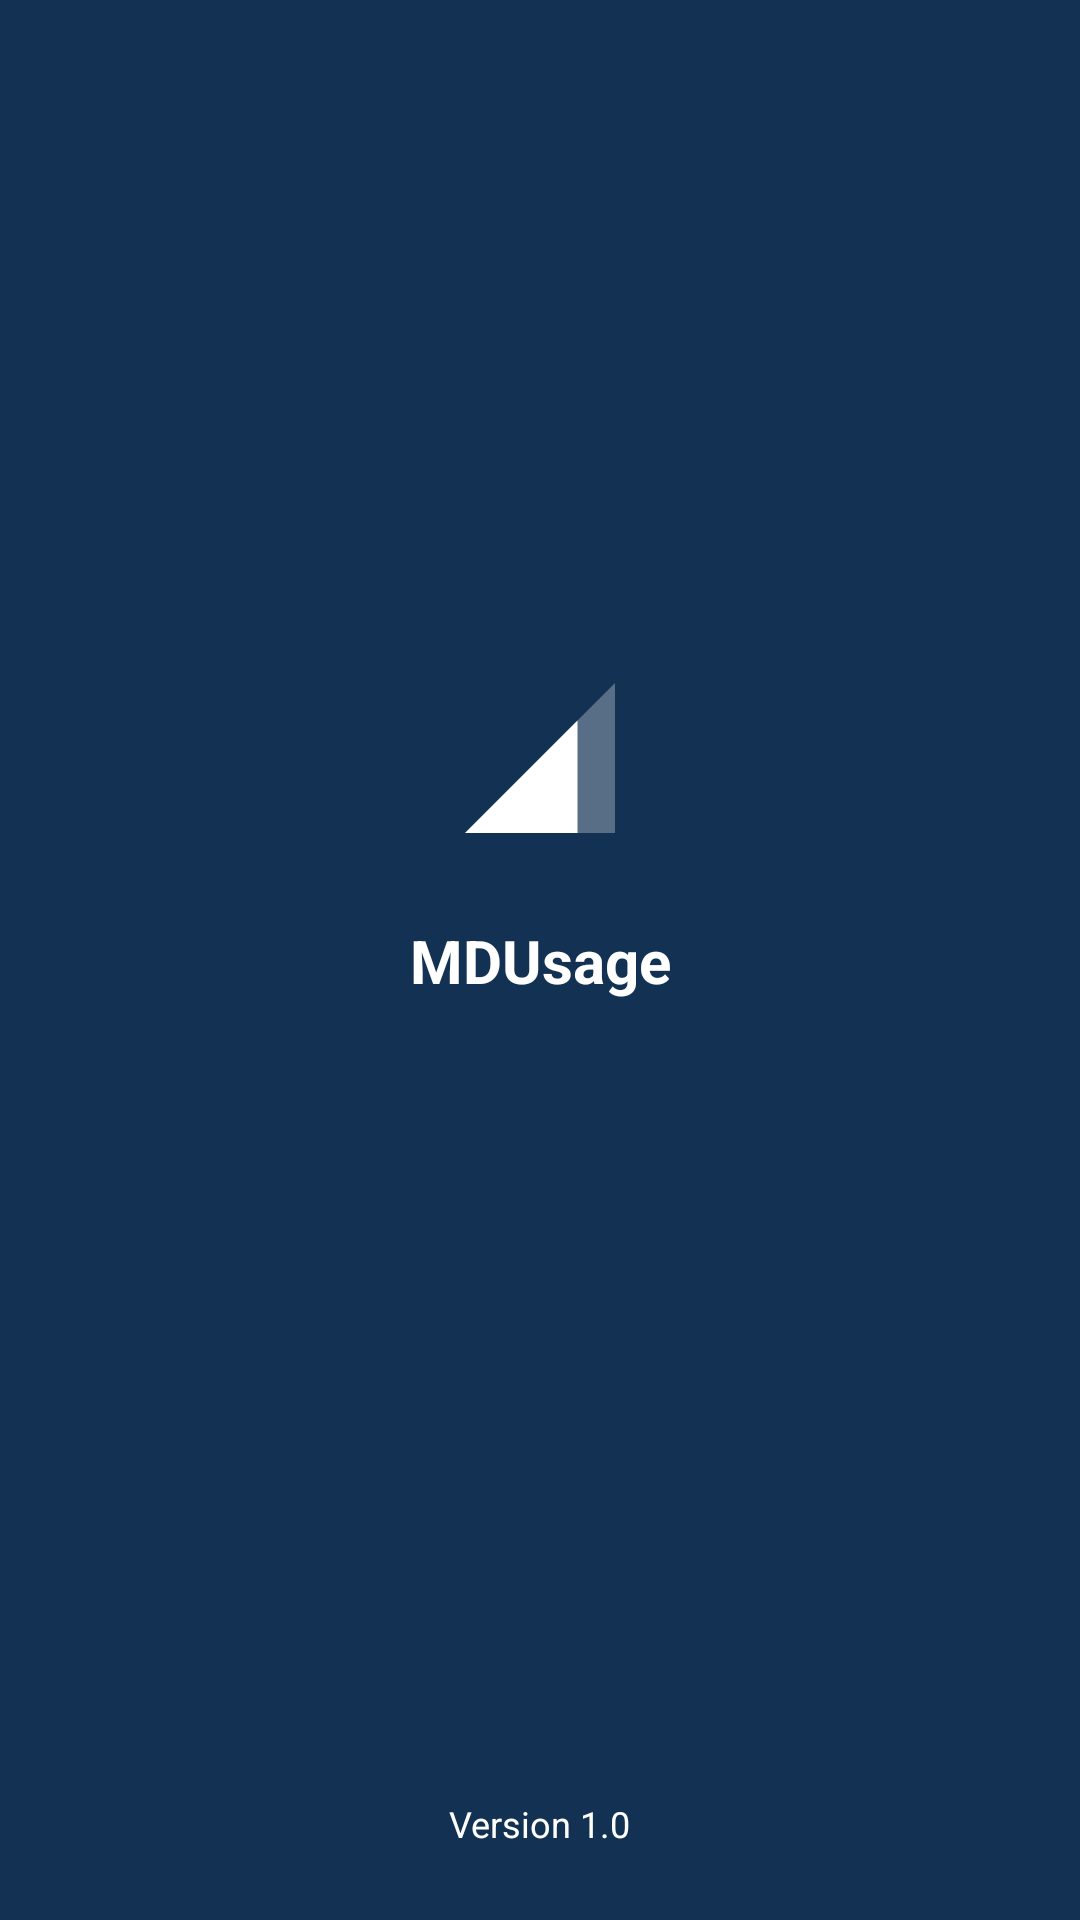

Write the Android layout XML for this screen, with the resource values it uses.
<!-- AndroidManifest.xml: activity theme AppTheme.NoActionBar -->
<!-- res/layout/activity_splash_screen.xml -->
<?xml version="1.0" encoding="utf-8"?>
<androidx.constraintlayout.widget.ConstraintLayout
        xmlns:android="http://schemas.android.com/apk/res/android"
        xmlns:tools="http://schemas.android.com/tools"
        xmlns:app="http://schemas.android.com/apk/res-auto" android:layout_width="match_parent"
        android:background="@color/colorPrimary"
        android:layout_height="match_parent"
        tools:context=".activities.SplashScreenActivity">
    <TextView
            android:id="@+id/tvAppName"
            android:layout_width="wrap_content"
            android:layout_height="wrap_content"
            android:text="@string/app_name"
            android:textColor="@color/white_full"
            android:textStyle="bold"
            android:textSize="@dimen/text_regular_3x"
            app:layout_constraintStart_toStartOf="parent"
            app:layout_constraintEnd_toEndOf="parent"
            app:layout_constraintTop_toTopOf="parent"
            app:layout_constraintBottom_toBottomOf="parent"/>
    <ImageView
            android:layout_width="60dp"
            android:layout_height="60dp"
            android:scaleType="centerCrop"
            android:src="@drawable/ic_network_cell_24dp"
            app:layout_constraintStart_toStartOf="parent"
            app:layout_constraintBottom_toTopOf="@id/tvAppName"
            app:layout_constraintEnd_toEndOf="parent"
            android:layout_marginBottom="@dimen/margin_large"/>
    <TextView
            android:layout_width="wrap_content"
            android:layout_height="wrap_content"
            android:text="@string/version"
            android:textSize="@dimen/text_small"
            android:textColor="@color/white_full"
            app:layout_constraintStart_toStartOf="parent"
            app:layout_constraintEnd_toEndOf="parent"
            app:layout_constraintBottom_toBottomOf="parent"
            android:layout_marginBottom="@dimen/margin_large"/>
</androidx.constraintlayout.widget.ConstraintLayout>
<!-- resources referenced by this layout -->
<resources>
  <color name="colorPrimary">#123153</color>
  <color name="white_full">#FFF</color>
  <dimen name="margin_large">24dp</dimen>
  <dimen name="text_regular_3x">20sp</dimen>
  <dimen name="text_small">12sp</dimen>
  <!-- drawable ic_network_cell_24dp (drawable) -->
  <vector xmlns:android="http://schemas.android.com/apk/res/android"
          android:width="24dp"
          android:height="24dp"
          android:viewportWidth="24.0"
          android:viewportHeight="24.0">
      <path
          android:fillColor="@color/white_full"
          android:pathData="M2,22h20V2z"
          android:fillAlpha=".3"/>
      <path
          android:fillColor="@color/white_full"
          android:pathData="M17,7L2,22h15z"/>
  </vector>
  <string name="app_name">MDUsage</string>
  <string name="version">Version 1.0</string>
  <style name="AppTheme.NoActionBar">
          <item name="windowActionBar">false</item>
          <item name="windowNoTitle">true</item>
      </style>
</resources>
